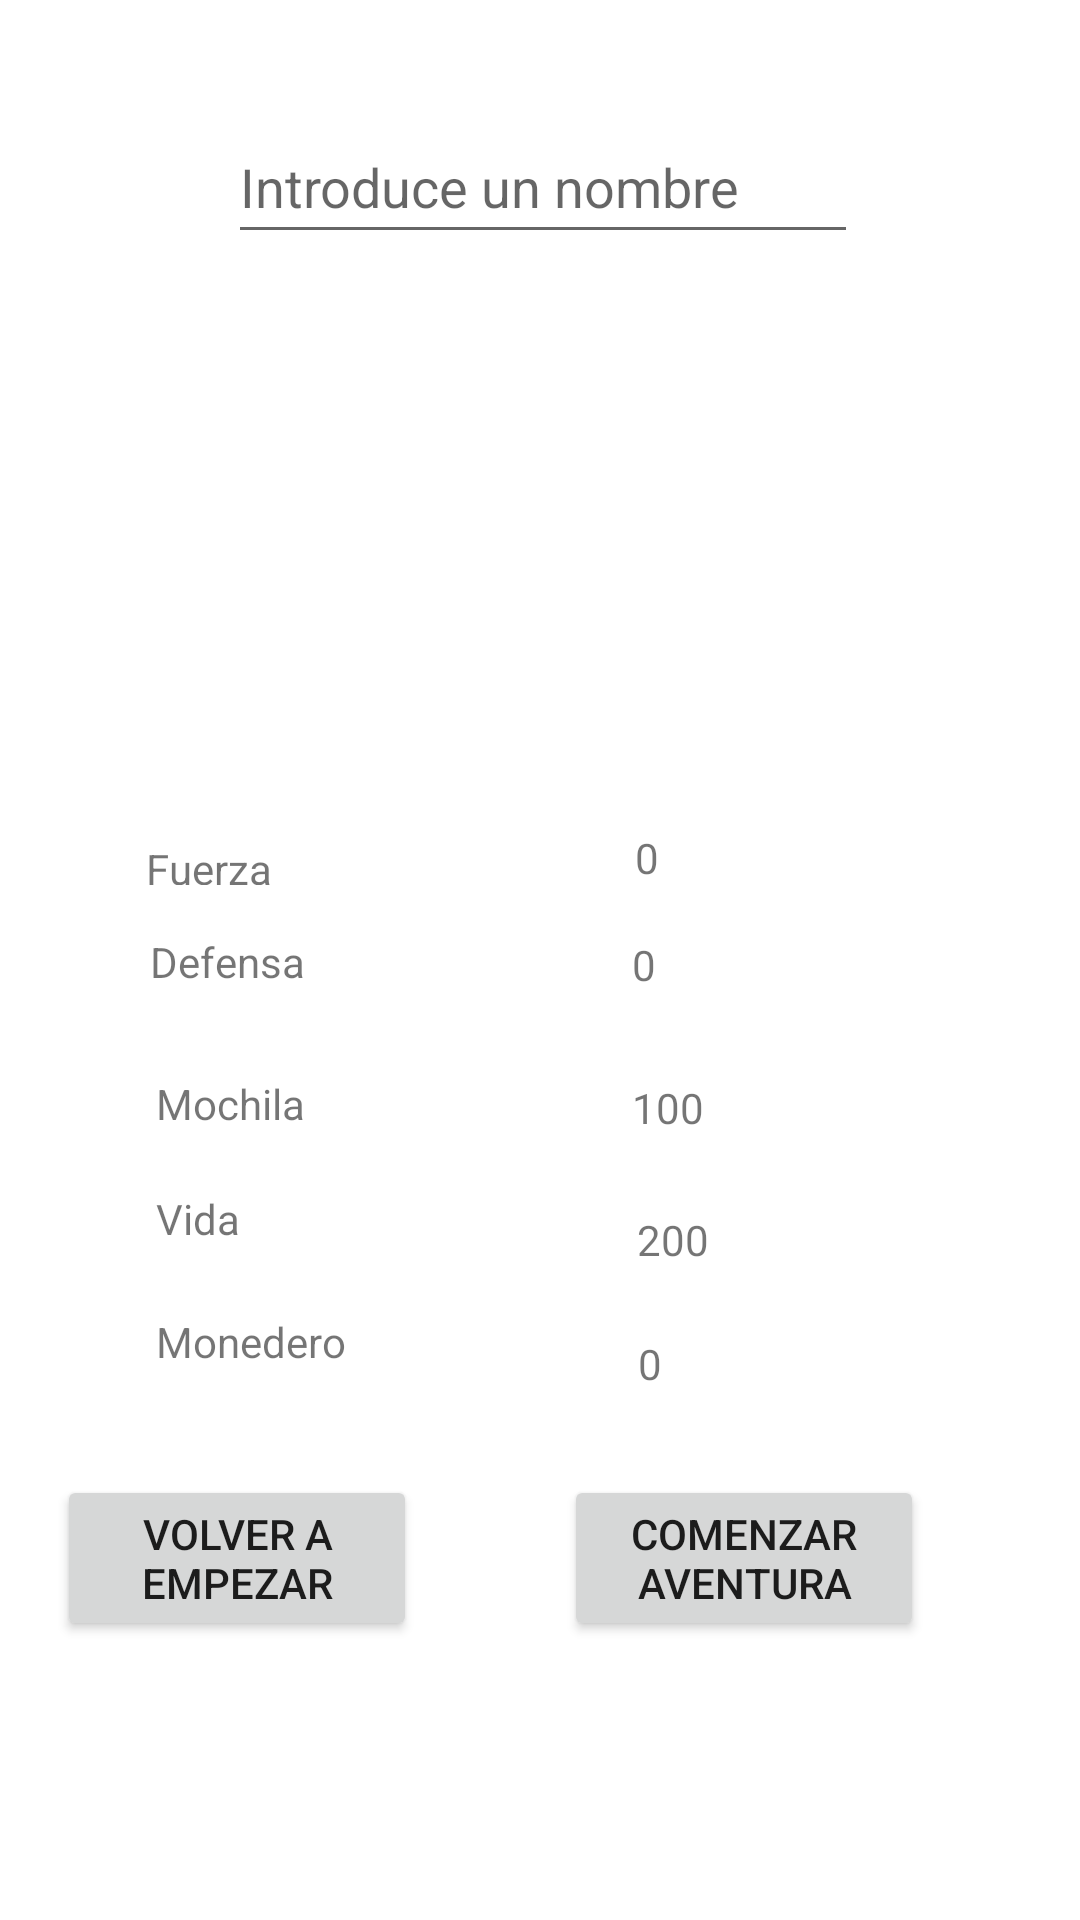

Here is an Android app screen rendered from its layout file. Give the layout XML and the strings, colors and styles it references.
<!-- AndroidManifest.xml: application theme Theme.Ejercicio9PanatallaResumen -->
<!-- res/layout/activity_main3.xml -->
<?xml version="1.0" encoding="utf-8"?>
<androidx.constraintlayout.widget.ConstraintLayout xmlns:android="http://schemas.android.com/apk/res/android"
    xmlns:app="http://schemas.android.com/apk/res-auto"
    xmlns:tools="http://schemas.android.com/tools"
    android:layout_width="match_parent"
    android:layout_height="match_parent"
    tools:context=".MainActivity3">

    <ImageView
        android:id="@+id/imageView4"
        android:layout_width="140dp"
        android:layout_height="161dp"
        android:layout_marginEnd="4dp"
        app:layout_constraintBottom_toBottomOf="parent"
        app:layout_constraintEnd_toEndOf="parent"
        app:layout_constraintHorizontal_bias="0.85"
        app:layout_constraintStart_toStartOf="parent"
        app:layout_constraintTop_toTopOf="parent"
        app:layout_constraintVertical_bias="0.189"
        app:srcCompat="@drawable/seleccion" />

    <ImageView
        android:id="@+id/imageView3"
        android:layout_width="140dp"
        android:layout_height="161dp"
        app:layout_constraintBottom_toBottomOf="parent"
        app:layout_constraintEnd_toStartOf="@+id/imageView4"
        app:layout_constraintHorizontal_bias="0.425"
        app:layout_constraintStart_toStartOf="parent"
        app:layout_constraintTop_toTopOf="parent"
        app:layout_constraintVertical_bias="0.189"
        app:srcCompat="@drawable/seleccion" />

    <Button
        android:id="@+id/button6"
        android:layout_width="120dp"
        android:layout_height="wrap_content"
        android:layout_marginEnd="48dp"
        android:text="Volver a empezar"
        app:layout_constraintBottom_toBottomOf="parent"
        app:layout_constraintEnd_toStartOf="@+id/button12"
        app:layout_constraintHorizontal_bias="0.95"
        app:layout_constraintStart_toStartOf="parent"
        app:layout_constraintTop_toTopOf="parent"
        app:layout_constraintVertical_bias="0.841" />

    <Button
        android:id="@+id/button12"
        android:layout_width="120dp"
        android:layout_height="wrap_content"
        android:text="Comenzar aventura"
        app:layout_constraintBottom_toBottomOf="parent"
        app:layout_constraintEnd_toEndOf="parent"
        app:layout_constraintHorizontal_bias="0.783"
        app:layout_constraintStart_toStartOf="parent"
        app:layout_constraintTop_toTopOf="parent"
        app:layout_constraintVertical_bias="0.841" />

    <TextView
        android:id="@+id/textView"
        android:layout_width="53dp"
        android:layout_height="15dp"
        android:text="Fuerza"
        app:layout_constraintBottom_toBottomOf="parent"
        app:layout_constraintEnd_toEndOf="parent"
        app:layout_constraintHorizontal_bias="0.159"
        app:layout_constraintStart_toStartOf="parent"
        app:layout_constraintTop_toTopOf="parent"
        app:layout_constraintVertical_bias="0.448" />

    <TextView
        android:id="@+id/textView2"
        android:layout_width="wrap_content"
        android:layout_height="wrap_content"
        android:text="Defensa"
        app:layout_constraintBottom_toBottomOf="parent"
        app:layout_constraintEnd_toEndOf="@+id/textView"
        app:layout_constraintHorizontal_bias="1.0"
        app:layout_constraintStart_toStartOf="@+id/textView"
        app:layout_constraintTop_toTopOf="parent"
        app:layout_constraintVertical_bias="0.501" />

    <TextView
        android:id="@+id/textView3"
        android:layout_width="wrap_content"
        android:layout_height="wrap_content"
        android:text="Mochila"
        app:layout_constraintBottom_toBottomOf="parent"
        app:layout_constraintEnd_toEndOf="@+id/textView2"
        app:layout_constraintHorizontal_bias="1.0"
        app:layout_constraintStart_toStartOf="@+id/textView2"
        app:layout_constraintTop_toTopOf="parent"
        app:layout_constraintVertical_bias="0.577" />

    <TextView
        android:id="@+id/textView4"
        android:layout_width="wrap_content"
        android:layout_height="wrap_content"
        android:text="Vida"
        app:layout_constraintBottom_toBottomOf="parent"
        app:layout_constraintEnd_toEndOf="@+id/textView3"
        app:layout_constraintHorizontal_bias="0.0"
        app:layout_constraintStart_toStartOf="@+id/textView3"
        app:layout_constraintTop_toTopOf="parent"
        app:layout_constraintVertical_bias="0.639" />

    <TextView
        android:id="@+id/textView5"
        android:layout_width="wrap_content"
        android:layout_height="wrap_content"
        android:layout_marginTop="28dp"
        android:text="Monedero"
        app:layout_constraintBottom_toBottomOf="parent"
        app:layout_constraintEnd_toEndOf="@+id/textView4"
        app:layout_constraintHorizontal_bias="0.0"
        app:layout_constraintStart_toStartOf="@+id/textView4"
        app:layout_constraintTop_toTopOf="parent"
        app:layout_constraintVertical_bias="0.691" />

    <TextView
        android:id="@+id/textView6"
        android:layout_width="wrap_content"
        android:layout_height="wrap_content"
        android:text="0"
        app:layout_constraintBottom_toBottomOf="parent"
        app:layout_constraintEnd_toEndOf="parent"
        app:layout_constraintHorizontal_bias="0.439"
        app:layout_constraintStart_toEndOf="@+id/textView"
        app:layout_constraintTop_toTopOf="parent"
        app:layout_constraintVertical_bias="0.445" />

    <TextView
        android:id="@+id/textView7"
        android:layout_width="20dp"
        android:layout_height="20dp"
        android:layout_marginTop="24dp"
        android:text="0"
        app:layout_constraintBottom_toBottomOf="parent"
        app:layout_constraintEnd_toEndOf="parent"
        app:layout_constraintHorizontal_bias="0.458"
        app:layout_constraintStart_toEndOf="@+id/textView2"
        app:layout_constraintTop_toTopOf="parent"
        app:layout_constraintVertical_bias="0.483" />

    <TextView
        android:id="@+id/textView8"
        android:layout_width="27dp"
        android:layout_height="20dp"
        android:layout_marginTop="28dp"
        android:text="100"
        app:layout_constraintBottom_toBottomOf="parent"
        app:layout_constraintEnd_toEndOf="parent"
        app:layout_constraintHorizontal_bias="0.471"
        app:layout_constraintStart_toEndOf="@+id/textView3"
        app:layout_constraintTop_toTopOf="parent"
        app:layout_constraintVertical_bias="0.56" />

    <TextView
        android:id="@+id/textView9"
        android:layout_width="wrap_content"
        android:layout_height="wrap_content"
        android:layout_marginTop="24dp"
        android:text="200"
        app:layout_constraintBottom_toBottomOf="parent"
        app:layout_constraintEnd_toEndOf="@+id/textView8"
        app:layout_constraintHorizontal_bias="0.99"
        app:layout_constraintStart_toEndOf="@+id/textView4"
        app:layout_constraintTop_toBottomOf="@+id/textView8"
        app:layout_constraintVertical_bias="0.0" />

    <TextView
        android:id="@+id/textView10"
        android:layout_width="26dp"
        android:layout_height="19dp"
        android:text="0"
        app:layout_constraintBottom_toBottomOf="parent"
        app:layout_constraintEnd_toEndOf="parent"
        app:layout_constraintHorizontal_bias="0.445"
        app:layout_constraintStart_toEndOf="@+id/textView5"
        app:layout_constraintTop_toBottomOf="@+id/textView9"
        app:layout_constraintVertical_bias="0.113" />

    <EditText
        android:id="@+id/editTextTextPersonName"
        android:layout_width="wrap_content"
        android:layout_height="wrap_content"
        android:ems="10"
        android:hint="Introduce un nombre"
        android:inputType="textPersonName"
        android:minHeight="48dp"
        app:layout_constraintBottom_toBottomOf="parent"
        app:layout_constraintEnd_toEndOf="parent"
        app:layout_constraintHorizontal_bias="0.507"
        app:layout_constraintStart_toStartOf="parent"
        app:layout_constraintTop_toTopOf="parent"
        app:layout_constraintVertical_bias="0.062" />

</androidx.constraintlayout.widget.ConstraintLayout>
<!-- resources referenced by this layout -->
<resources>
  <style name="Theme.Ejercicio9PanatallaResumen" parent="Theme.MaterialComponents.DayNight.DarkActionBar">
          
          <item name="colorPrimary">@color/purple_500</item>
          <item name="colorPrimaryVariant">@color/purple_700</item>
          <item name="colorOnPrimary">@color/white</item>
          
          <item name="colorSecondary">@color/teal_200</item>
          <item name="colorSecondaryVariant">@color/teal_700</item>
          <item name="colorOnSecondary">@color/black</item>
          
          <item name="android:statusBarColor" tools:targetApi="l">?attr/colorPrimaryVariant</item>
          
      </style>
  <!-- not gathered from this repository: default colours our renderer supplied (Android Studio template values) -->
  <color name="purple_500">#FF6200EE</color>
  <color name="purple_700">#FF3700B3</color>
  <color name="teal_200">#FF03DAC5</color>
  <color name="teal_700">#FF018786</color>
  <color name="black">#FF000000</color>
  <color name="white">#FFFFFFFF</color>
</resources>
